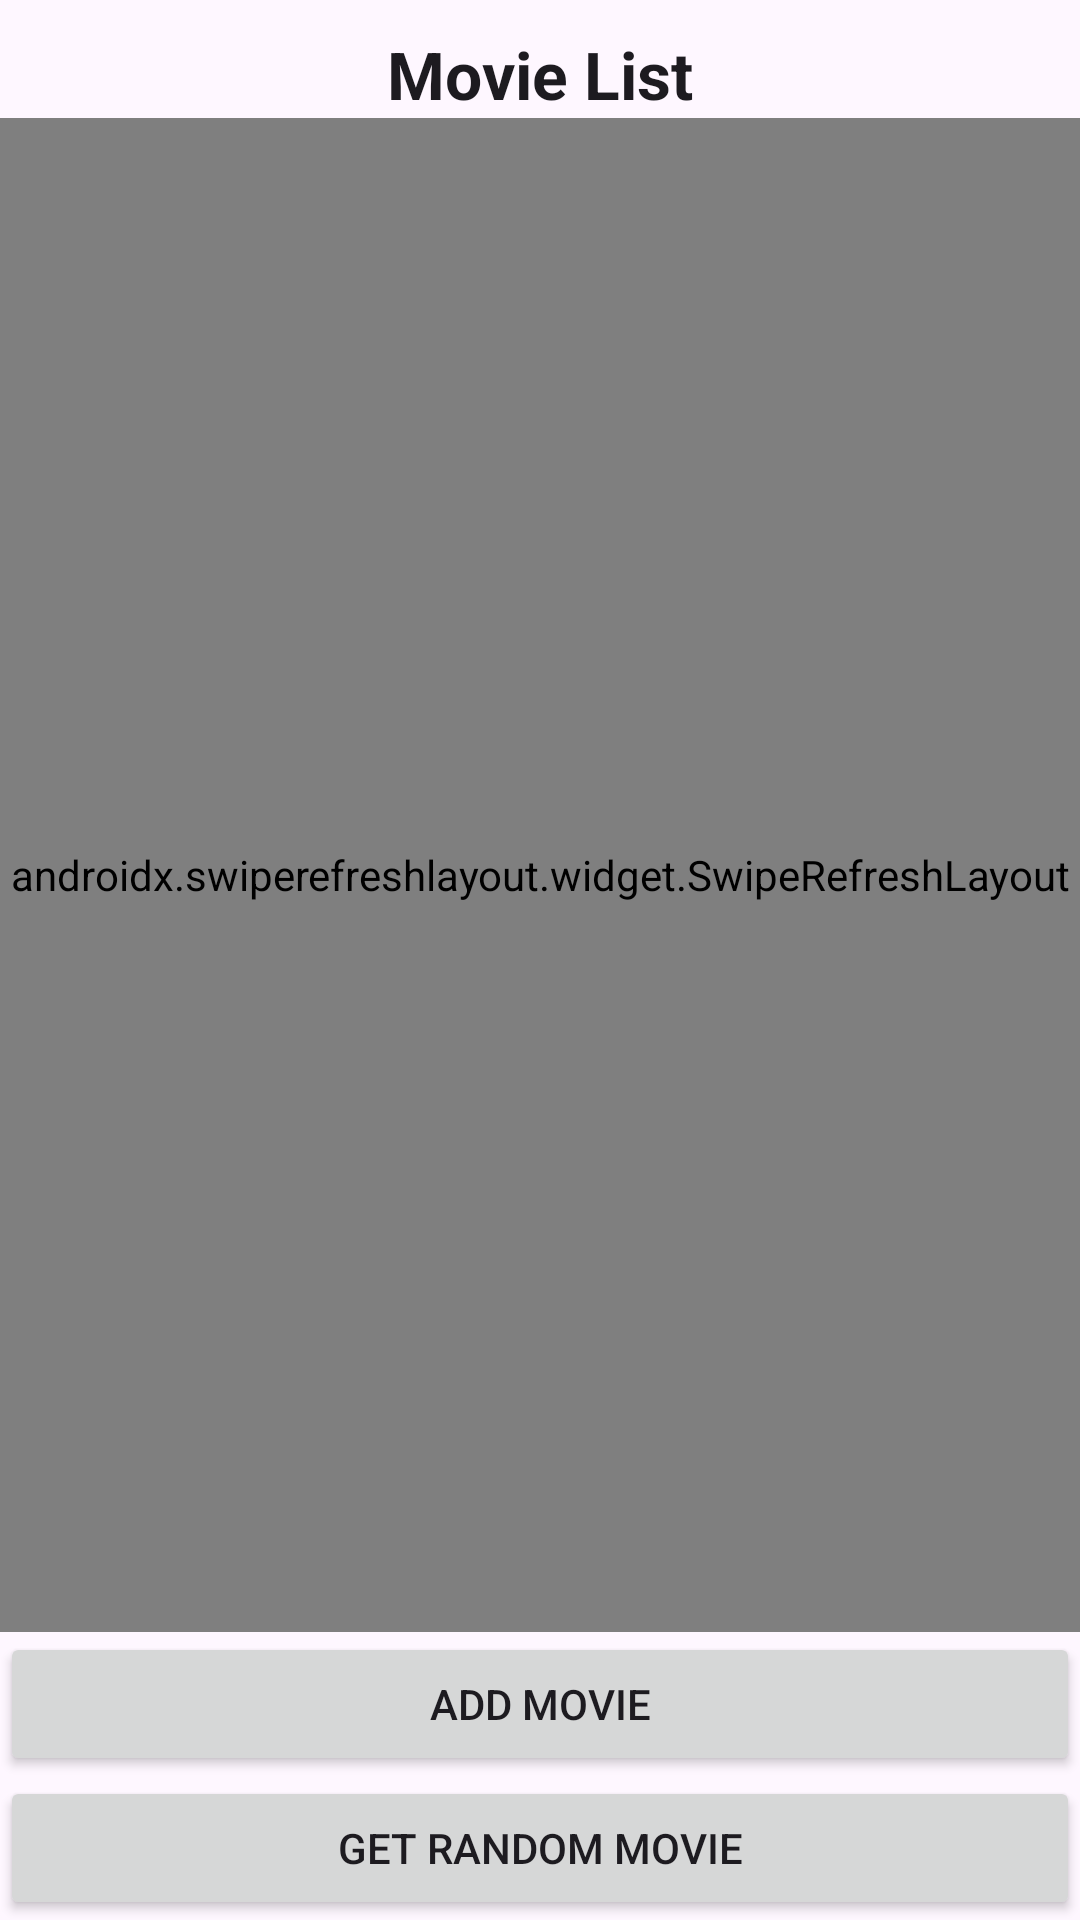

Here is an Android app screen rendered from its layout file. Give the layout XML and the strings, colors and styles it references.
<!-- AndroidManifest.xml: application theme Theme.Noviflix_Demo -->
<!-- res/layout/activity_main.xml -->
<?xml version="1.0" encoding="utf-8"?>
<androidx.constraintlayout.widget.ConstraintLayout xmlns:android="http://schemas.android.com/apk/res/android"
    xmlns:app="http://schemas.android.com/apk/res-auto"
    android:layout_width="match_parent"
    android:layout_height="match_parent">

    <TextView
        android:id="@+id/textView"
        android:layout_width="wrap_content"
        android:layout_height="wrap_content"
        android:text="Movie List"
        android:textStyle="bold"
        android:textAppearance="?android:attr/textAppearanceLarge"
        android:layout_marginTop="10dp"
        app:layout_constraintTop_toTopOf="parent"
        app:layout_constraintStart_toStartOf="parent"
        app:layout_constraintEnd_toEndOf="parent" />

    <androidx.swiperefreshlayout.widget.SwipeRefreshLayout
        android:id="@+id/swipeRefreshLayout"
        android:layout_width="0dp"
        android:layout_height="0dp"
        app:layout_constraintTop_toBottomOf="@id/textView"
        app:layout_constraintBottom_toTopOf="@id/buttons_container"
        app:layout_constraintStart_toStartOf="parent"
        app:layout_constraintEnd_toEndOf="parent">

        <ListView
            android:id="@+id/list"
            android:layout_width="match_parent"
            android:layout_height="match_parent" />
    </androidx.swiperefreshlayout.widget.SwipeRefreshLayout>

    <LinearLayout
        android:id="@+id/buttons_container"
        android:layout_width="0dp"
        android:layout_height="wrap_content"
        android:orientation="vertical"
        android:gravity="center"
        app:layout_constraintBottom_toBottomOf="parent"
        app:layout_constraintEnd_toEndOf="parent"
        app:layout_constraintStart_toStartOf="parent">

        <Button
            android:id="@+id/addMovieBtn"
            android:layout_width="match_parent"
            android:layout_height="wrap_content"
            android:layout_weight="1"
            android:text="Add movie" />

        <Button
            android:id="@+id/getMovieBtn"
            android:layout_width="match_parent"
            android:layout_height="wrap_content"
            android:layout_weight="1"
            android:text="Get Random Movie" />

    </LinearLayout>

</androidx.constraintlayout.widget.ConstraintLayout>
<!-- resources referenced by this layout -->
<resources>
  <style name="Theme.Noviflix_Demo" parent="Base.Theme.Noviflix_Demo" />
  <style name="Base.Theme.Noviflix_Demo" parent="Theme.Material3.DayNight.NoActionBar">
          
          
      </style>
</resources>
